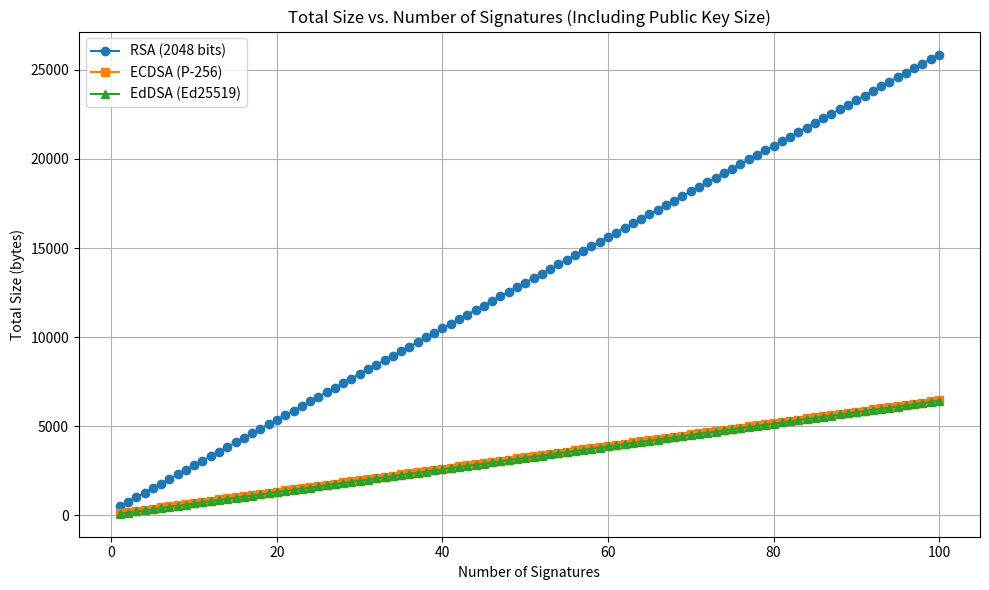

Python code for this plot:
import matplotlib.pyplot as plt
import numpy as np

# Define signature sizes and public key sizes in bytes
signature_sizes = {
    'RSA (2048 bits)': 256,    # RSA signature size
    'ECDSA (P-256)': 64,        # ECDSA signature size
    'EdDSA (Ed25519)': 64       # EdDSA signature size
}

public_key_sizes = {
    'RSA (2048 bits)': 256,     # RSA public key size
    'ECDSA (P-256)': 64,         # ECDSA public key size
    'EdDSA (Ed25519)': 32        # EdDSA public key size
}

# Define a range of number of signatures
num_signatures_range = np.arange(1, 101)  # From 1 to 20 signatures

# Initialize a dictionary to hold the total sizes
total_sizes = {key: [] for key in signature_sizes.keys()}

# Calculate the total size for each number of signatures
for num_signatures in num_signatures_range:
    for algo in signature_sizes.keys():
        sig_size = signature_sizes[algo]
        pub_key_size = public_key_sizes[algo]
        total_size = (num_signatures * sig_size) + pub_key_size  # Calculate total size
        total_sizes[algo].append(total_size)

# Create the plot
plt.figure(figsize=(10, 6))

markers = ['o', 's', '^', 'D', '*']  # Define a list of markers
for i, (algo, sizes) in enumerate(total_sizes.items()):
    marker = markers[i % len(markers)]  # Cycle through markers if there are more algorithms than markers
    plt.plot(num_signatures_range, sizes, marker=marker, label=algo)

# Adding labels and title
plt.title('Total Size vs. Number of Signatures (Including Public Key Size)')
plt.xlabel('Number of Signatures')
plt.ylabel('Total Size (bytes)')
plt.grid(True)
plt.legend()
plt.tight_layout()

# Show the plot
plt.savefig("signatures.png", format='png')
plt.show()